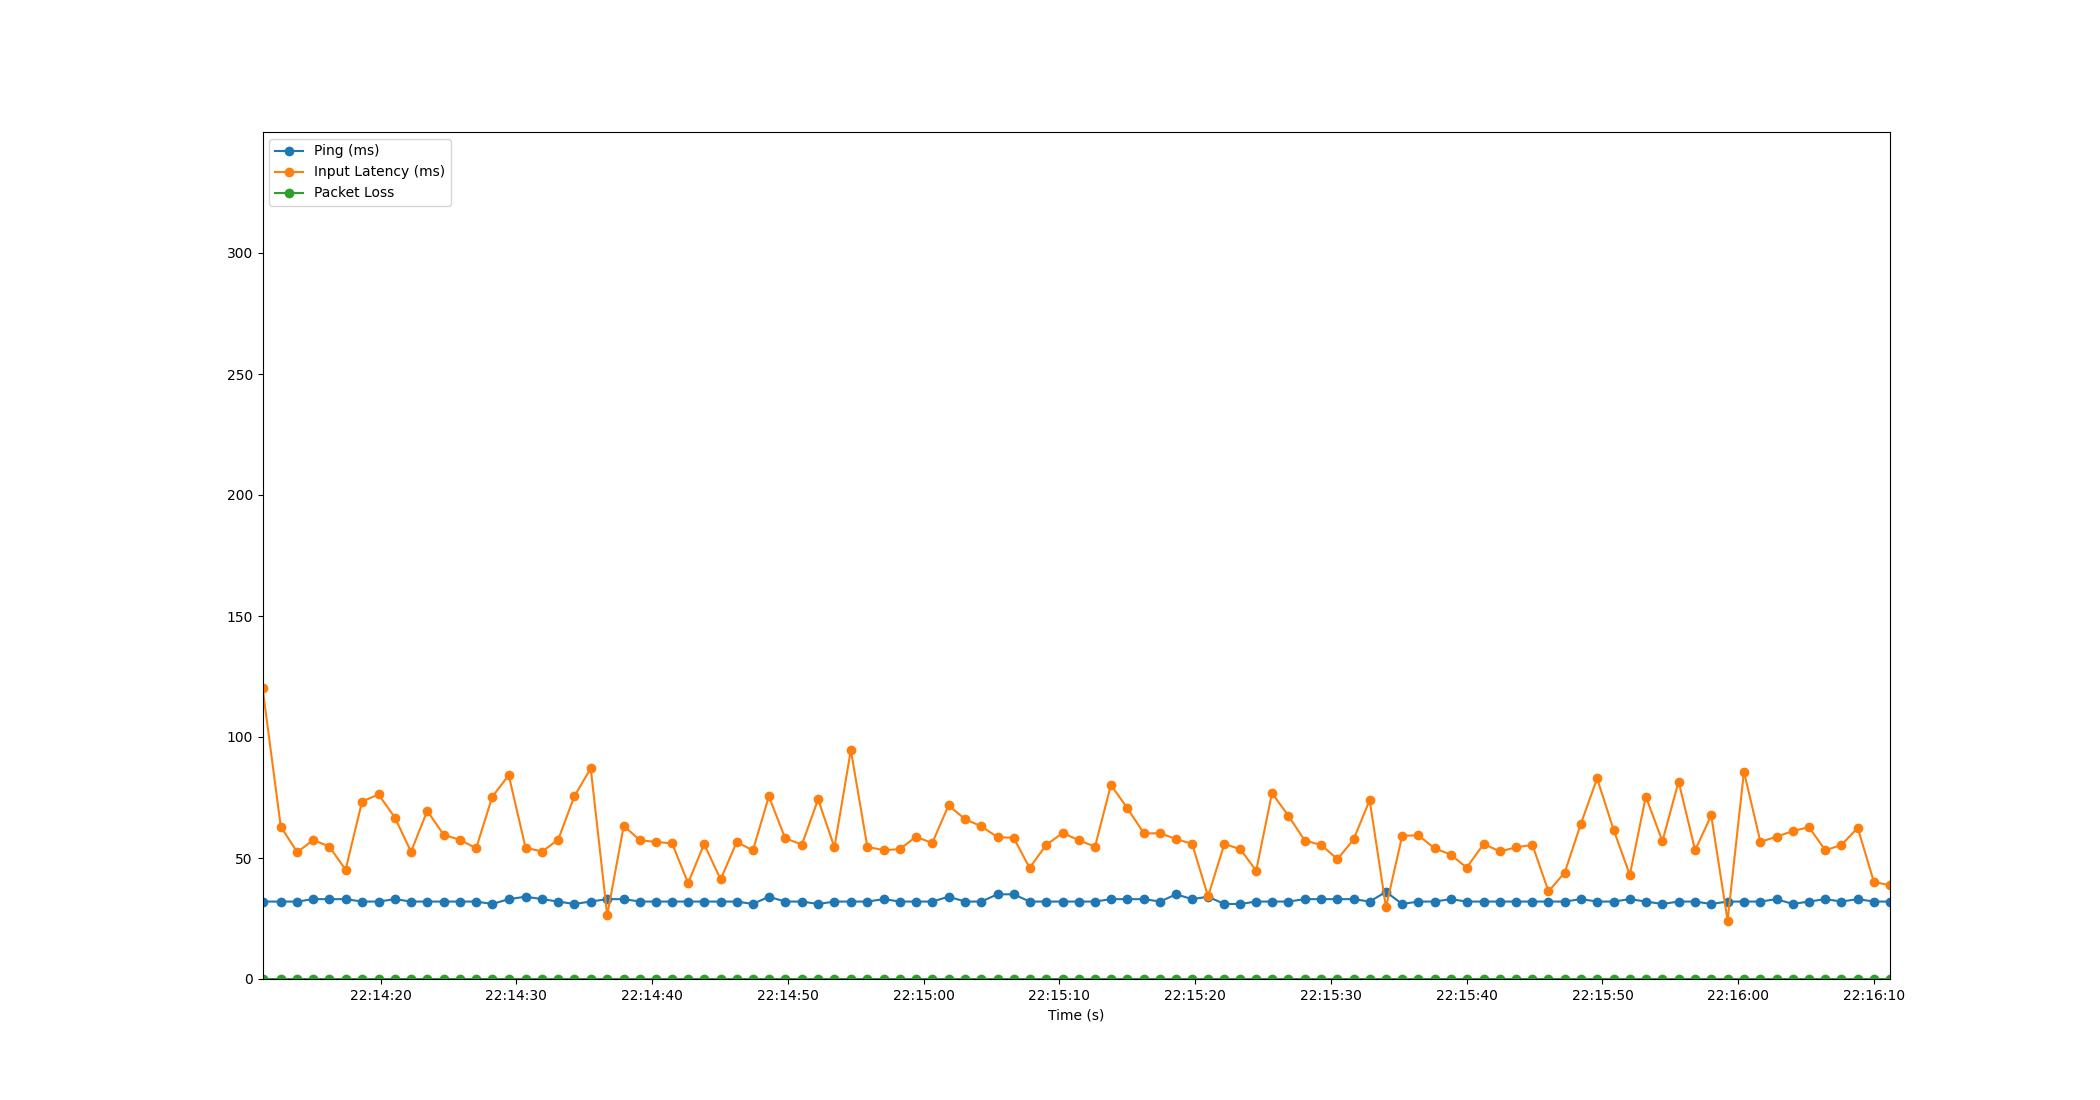

Values plotted in this chart, from the file beside it:
Time, Timestamp, Ping, Packet Loss, Input Latency
1.6689300537109375e-06, 2023-07-18 22:14:11.297556, 32, 0, 120.4
1.347, 2023-07-18 22:14:12.644214, 32, 0, 62.96
2.559, 2023-07-18 22:14:13.856235, 32, 0, 52.37
3.738, 2023-07-18 22:14:15.035656, 33, 0, 57.48
4.922, 2023-07-18 22:14:16.219336, 33, 0, 54.73
6.121, 2023-07-18 22:14:17.418765, 33, 0, 45.16
7.332, 2023-07-18 22:14:18.629525, 32, 0, 73.33
8.551, 2023-07-18 22:14:19.848224, 32, 0, 76.26
9.751, 2023-07-18 22:14:21.048877, 33, 0, 66.7
10.94, 2023-07-18 22:14:22.239500, 32, 0, 52.61
12.14, 2023-07-18 22:14:23.433798, 32, 0, 69.49
13.33, 2023-07-18 22:14:24.630168, 32, 0, 59.68
14.56, 2023-07-18 22:14:25.858867, 32, 0, 57.44
15.74, 2023-07-18 22:14:27.036237, 32, 0, 54.07
16.93, 2023-07-18 22:14:28.222877, 31, 0, 75.31
18.14, 2023-07-18 22:14:29.433550, 33, 0, 84.21
19.38, 2023-07-18 22:14:30.675936, 34, 0, 54.26
20.6, 2023-07-18 22:14:31.894714, 33, 0, 52.66
21.78, 2023-07-18 22:14:33.081813, 32, 0, 57.63
22.97, 2023-07-18 22:14:34.264028, 31, 0, 75.43
24.18, 2023-07-18 22:14:35.474975, 32, 0, 87.06
25.39, 2023-07-18 22:14:36.689931, 33, 0, 26.31
26.61, 2023-07-18 22:14:37.907094, 33, 0, 63.33
27.8, 2023-07-18 22:14:39.097545, 32, 0, 57.31
28.99, 2023-07-18 22:14:40.283428, 32, 0, 56.65
30.17, 2023-07-18 22:14:41.472203, 32, 0, 56.04
31.35, 2023-07-18 22:14:42.645257, 32, 0, 39.63
32.53, 2023-07-18 22:14:43.826520, 32, 0, 55.76
33.75, 2023-07-18 22:14:45.044204, 32, 0, 41.13
34.93, 2023-07-18 22:14:46.227326, 32, 0, 56.64
36.12, 2023-07-18 22:14:47.417435, 31, 0, 53.12
37.3, 2023-07-18 22:14:48.595907, 34, 0, 75.48
38.49, 2023-07-18 22:14:49.792392, 32, 0, 58.22
39.73, 2023-07-18 22:14:51.028241, 32, 0, 55.5
40.93, 2023-07-18 22:14:52.224223, 31, 0, 74.22
42.13, 2023-07-18 22:14:53.426440, 32, 0, 54.39
43.34, 2023-07-18 22:14:54.634403, 32, 0, 94.59
44.55, 2023-07-18 22:14:55.850899, 32, 0, 54.58
45.77, 2023-07-18 22:14:57.070566, 33, 0, 53.23
46.95, 2023-07-18 22:14:58.248224, 32, 0, 53.66
48.13, 2023-07-18 22:14:59.431361, 32, 0, 58.8
49.33, 2023-07-18 22:15:00.627717, 32, 0, 56.15
50.53, 2023-07-18 22:15:01.832232, 34, 0, 71.75
51.75, 2023-07-18 22:15:03.052018, 32, 0, 66.02
52.94, 2023-07-18 22:15:04.242366, 32, 0, 63.09
54.14, 2023-07-18 22:15:05.438348, 35, 0, 58.62
55.33, 2023-07-18 22:15:06.624208, 35, 0, 58.35
56.51, 2023-07-18 22:15:07.805373, 32, 0, 45.91
57.71, 2023-07-18 22:15:09.012208, 32, 0, 55.33
58.94, 2023-07-18 22:15:10.239967, 32, 0, 60.37
60.13, 2023-07-18 22:15:11.429765, 32, 0, 57.33
61.32, 2023-07-18 22:15:12.618423, 32, 0, 54.69
62.49, 2023-07-18 22:15:13.791822, 33, 0, 80.17
63.7, 2023-07-18 22:15:14.994442, 33, 0, 70.64
64.93, 2023-07-18 22:15:16.223079, 33, 0, 60.13
66.11, 2023-07-18 22:15:17.411030, 32, 0, 60.24
67.29, 2023-07-18 22:15:18.589397, 35, 0, 57.83
68.48, 2023-07-18 22:15:19.773384, 33, 0, 55.83
69.65, 2023-07-18 22:15:20.946969, 34, 0, 34.15
70.85, 2023-07-18 22:15:22.147448, 31, 0, 55.81
... 41 more rows
